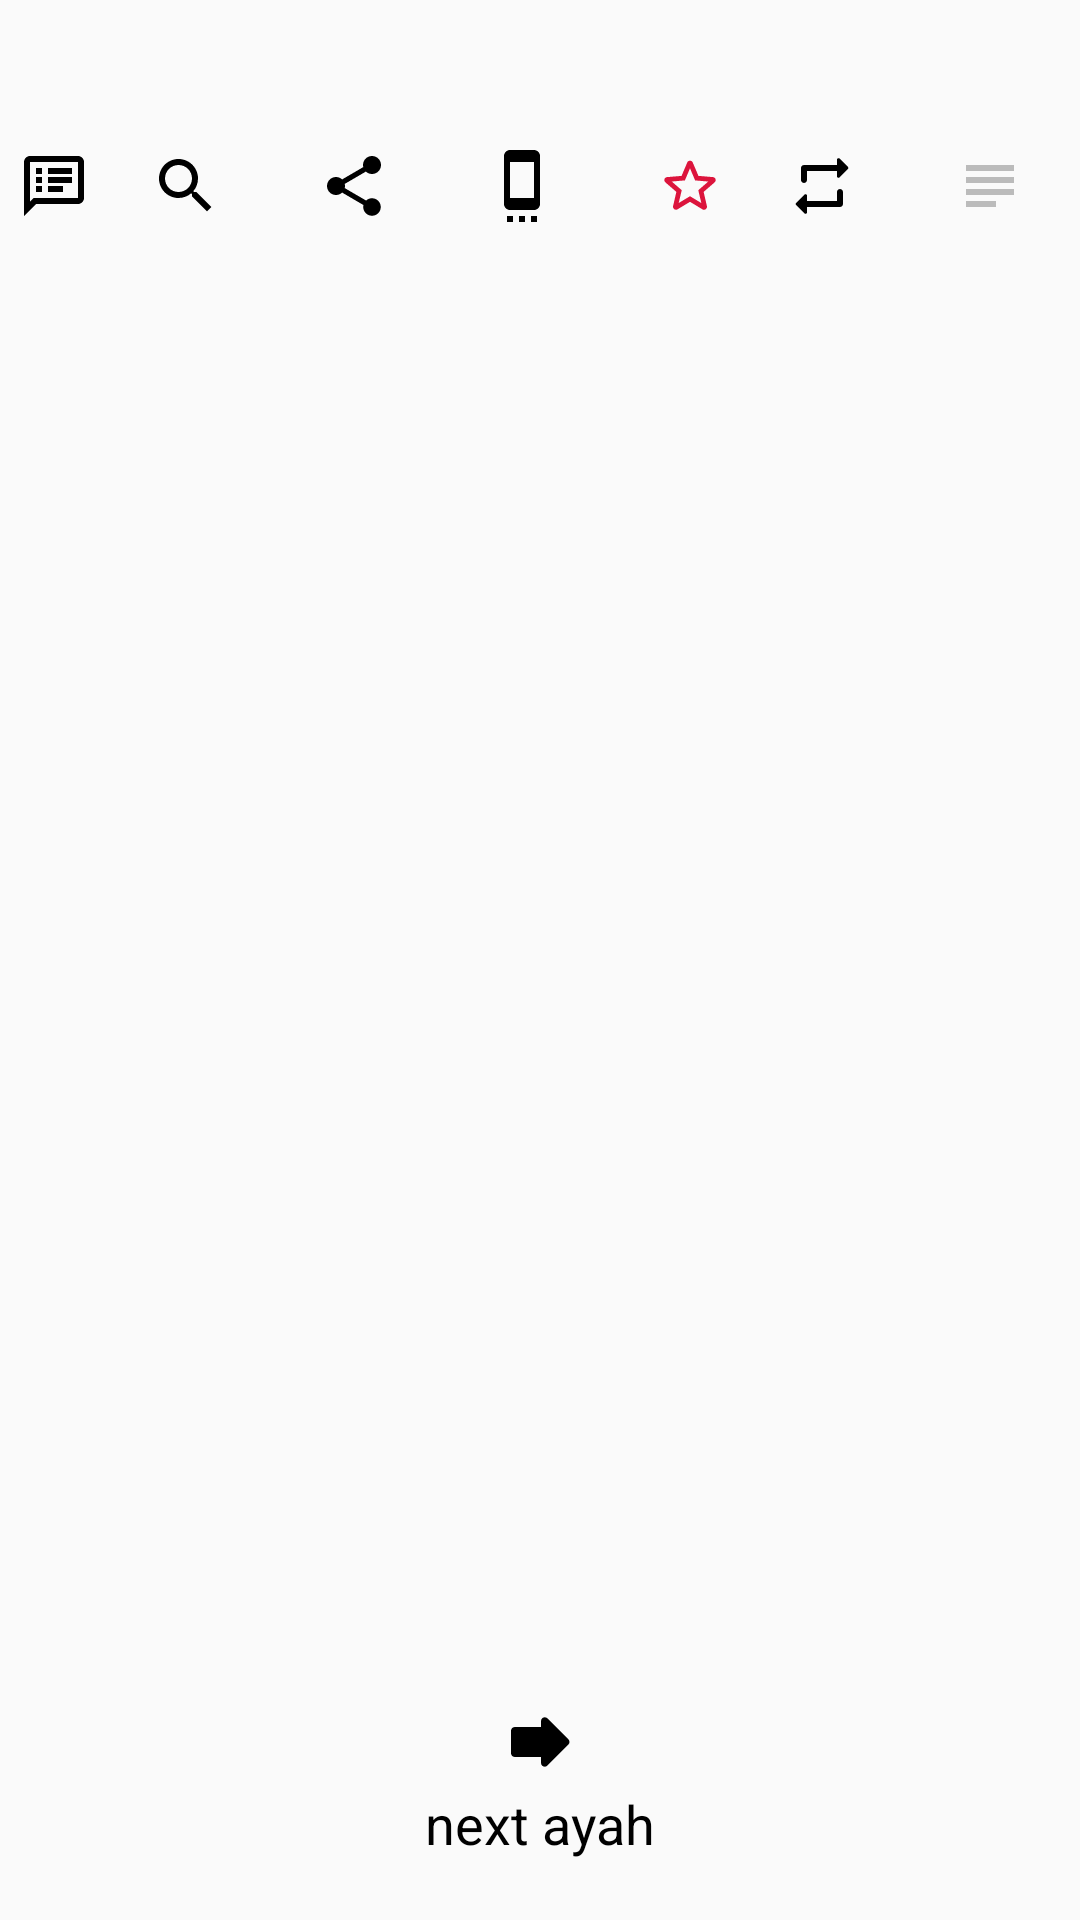

This screen was rendered from an Android layout file. Write that file and the resources it references.
<!-- AndroidManifest.xml: activity theme NoActionBarTheme -->
<!-- res/layout/activity_card.xml -->
<?xml version="1.0" encoding="utf-8"?>
<androidx.constraintlayout.widget.ConstraintLayout xmlns:android="http://schemas.android.com/apk/res/android"
    xmlns:app="http://schemas.android.com/apk/res-auto"
    xmlns:tools="http://schemas.android.com/tools"
    android:layout_width="match_parent"
    android:layout_height="match_parent"
    android:layout_centerInParent="true"
    android:background="@drawable/bg1"
    tools:context=".ui.CardActivity">

    <Spinner
        android:id="@+id/spSurahList"
        android:layout_width="0dp"
        android:layout_height="0dp"
        android:layout_marginStart="30dp"
        android:layout_marginEnd="30dp"
        android:background="@color/white"
        android:spinnerMode="dialog"
        app:layout_constraintRight_toLeftOf="parent"
        app:layout_constraintRight_toRightOf="parent"
        app:layout_constraintTop_toBottomOf="@id/ivAddNote" />

    <ImageView
        android:id="@+id/ivPreferences"
        android:layout_width="wrap_content"
        android:layout_height="wrap_content"
        android:layout_marginStart="20dp"
        android:layout_marginTop="50dp"
        android:layout_marginEnd="20dp"
        android:src="@drawable/ic_settings_cell_24px"
        app:layout_constrainedWidth="true"
        app:layout_constraintEnd_toEndOf="parent"
        app:layout_constraintStart_toStartOf="parent"
        app:layout_constraintTop_toTopOf="parent"
        app:layout_constraintWidth_default="wrap" />


    <ImageView
        android:id="@+id/ivShare"
        android:layout_width="wrap_content"
        android:layout_height="wrap_content"
        android:layout_marginStart="20dp"
        android:layout_marginTop="50dp"
        android:layout_marginEnd="20dp"
        android:src="@drawable/ic_share_24px"
        android:textColor="@color/black"
        android:textSize="18sp"
        app:layout_constrainedWidth="true"
        app:layout_constraintEnd_toStartOf="@id/ivPreferences"
        app:layout_constraintTop_toTopOf="parent"
        app:layout_constraintWidth_default="wrap" />

    <ImageView
        android:id="@+id/ivSearch"
        android:layout_width="wrap_content"
        android:layout_height="wrap_content"
        android:layout_marginStart="20dp"
        android:layout_marginTop="50dp"
        android:layout_marginEnd="20dp"
        android:src="@drawable/ic_search"
        android:textColor="@color/black"
        android:textSize="18sp"
        app:layout_constrainedWidth="true"
        app:layout_constraintEnd_toStartOf="@id/ivShare"
        app:layout_constraintTop_toTopOf="parent"
        app:layout_constraintWidth_default="wrap" />

    <ImageView
        android:id="@+id/ivAddNote"
        android:layout_width="wrap_content"
        android:layout_height="wrap_content"
        android:layout_marginStart="20dp"
        android:layout_marginTop="50dp"
        android:layout_marginEnd="20dp"
        android:src="@drawable/ic_note"
        android:textColor="@color/black"
        android:textSize="18sp"
        app:layout_constrainedWidth="true"
        app:layout_constraintEnd_toStartOf="@id/ivSearch"
        app:layout_constraintTop_toTopOf="parent"
        app:layout_constraintWidth_default="wrap" />

    <ImageView
        android:id="@+id/ivFavourite"
        android:layout_width="wrap_content"
        android:layout_height="wrap_content"
        android:layout_marginStart="20dp"
        android:layout_marginTop="50dp"
        android:layout_marginEnd="20dp"
        android:src="@drawable/ic_star_empty_24px"
        android:textColor="@color/black"
        android:textSize="18sp"
        app:layout_constrainedWidth="true"
        app:layout_constraintStart_toEndOf="@id/ivPreferences"
        app:layout_constraintTop_toTopOf="parent"
        app:layout_constraintWidth_default="wrap" />

    <ImageView
        android:id="@+id/ivPlayMode"
        android:layout_width="wrap_content"
        android:layout_height="wrap_content"
        android:layout_marginStart="20dp"
        android:layout_marginTop="50dp"
        android:layout_marginEnd="20dp"
        android:src="@drawable/ic_repeat_surah24px"
        android:textColor="@color/black"
        android:textSize="18sp"
        app:layout_constrainedWidth="true"
        app:layout_constraintStart_toEndOf="@id/ivFavourite"
        app:layout_constraintTop_toTopOf="parent"
        app:layout_constraintWidth_default="wrap" />

    <ImageView
        android:id="@+id/ivSelectSurah"
        android:layout_width="wrap_content"
        android:layout_height="wrap_content"
        android:layout_marginStart="20dp"
        android:layout_marginTop="50dp"
        android:layout_marginEnd="20dp"
        android:src="@drawable/ic_select_surah_disabled"
        app:layout_constrainedWidth="true"
        app:layout_constraintStart_toEndOf="@id/ivPlayMode"
        app:layout_constraintTop_toTopOf="parent"
        app:layout_constraintWidth_default="wrap" />

    

    <ScrollView
        android:layout_width="match_parent"
        android:layout_height="0dp"
        android:layout_marginTop="15dp"
        android:layout_marginBottom="10dp"
        android:fillViewport="true"
        app:layout_constraintBottom_toTopOf="@id/clNextAyah"
        app:layout_constraintEnd_toEndOf="parent"
        app:layout_constraintStart_toStartOf="parent"
        app:layout_constraintTop_toBottomOf="@+id/ivPreferences">

        <androidx.constraintlayout.widget.ConstraintLayout
            android:layout_width="match_parent"
            android:layout_height="wrap_content">

            <TextView
                android:id="@+id/tvAyahNumber"
                android:layout_width="wrap_content"
                android:layout_height="wrap_content"
                android:layout_marginStart="20dp"
                android:layout_marginEnd="20dp"
                android:gravity="center"
                android:textColor="@color/black"
                android:textSize="18sp"
                app:layout_constraintBottom_toTopOf="@id/tvAyahTopText"
                app:layout_constraintEnd_toEndOf="parent"
                app:layout_constraintStart_toStartOf="parent"
                app:layout_constraintTop_toTopOf="parent"
                app:layout_constraintVertical_chainStyle="packed"
                tools:text="ayah number" />

            

            <TextView
                android:id="@+id/tvAyahTopText"
                android:layout_width="match_parent"
                android:layout_height="wrap_content"
                android:layout_marginStart="20dp"
                android:layout_marginTop="20dp"
                android:layout_marginEnd="20dp"
                android:gravity="center"
                android:textColor="@color/black"
                android:textSize="20sp"
                app:layout_constraintBottom_toTopOf="@id/tvAyahBottomText"
                app:layout_constraintRight_toLeftOf="parent"
                app:layout_constraintRight_toRightOf="parent"
                app:layout_constraintTop_toBottomOf="@id/tvAyahNumber"
                tools:text="top text" />

            <TextView
                android:id="@+id/tvAyahBottomText"
                android:layout_width="0dp"
                android:layout_height="wrap_content"
                android:layout_marginTop="10dp"
                android:gravity="center"
                android:textColor="@color/black"
                android:textSize="18sp"
                app:layout_constraintBottom_toTopOf="@id/tvSurah"
                app:layout_constraintLeft_toLeftOf="@id/tvAyahTopText"
                app:layout_constraintRight_toRightOf="@id/tvAyahTopText"
                app:layout_constraintTop_toBottomOf="@id/tvAyahTopText"
                tools:text="bottom text" />

            <TextView
                android:id="@+id/tvSurah"
                android:layout_width="0dp"
                android:layout_height="wrap_content"
                android:layout_marginTop="50dp"
                android:gravity="center"
                android:textColor="@color/black"
                android:textSize="18sp"
                app:layout_constraintBottom_toTopOf="@id/tvRevelationType"
                app:layout_constraintLeft_toLeftOf="@id/tvAyahBottomText"
                app:layout_constraintRight_toRightOf="@id/tvAyahBottomText"
                app:layout_constraintTop_toBottomOf="@id/tvAyahBottomText"
                tools:text="selected surah here" />

            <TextView
                android:id="@+id/tvRevelationType"
                android:layout_width="0dp"
                android:layout_height="wrap_content"
                android:gravity="center"
                android:textColor="@color/black"
                android:textSize="18sp"
                app:layout_constraintBottom_toBottomOf="parent"
                app:layout_constraintLeft_toLeftOf="@id/tvSurah"
                app:layout_constraintRight_toRightOf="@id/tvSurah"
                app:layout_constraintTop_toBottomOf="@id/tvSurah"
                tools:text="revelation type" />

        </androidx.constraintlayout.widget.ConstraintLayout>

    </ScrollView>

    <androidx.constraintlayout.widget.ConstraintLayout
        android:id="@+id/clNextAyah"
        android:layout_width="wrap_content"
        android:layout_height="wrap_content"
        app:layout_constraintBottom_toBottomOf="parent"
        app:layout_constraintLeft_toLeftOf="parent"
        app:layout_constraintRight_toRightOf="parent"
        android:layout_marginBottom="20dp">

        <ImageView
            android:id="@+id/ivNext"
            android:layout_width="30dp"
            android:layout_height="30dp"
            android:src="@drawable/ic_forward_24px"
            app:layout_constraintTop_toTopOf="@id/clNextAyah"
            app:layout_constraintLeft_toLeftOf="parent"
            app:layout_constraintRight_toRightOf="parent" />

        <TextView
            android:id="@+id/tvNext"
            android:layout_width="wrap_content"
            android:layout_height="wrap_content"
            android:gravity="center"
            android:text="@string/next_ayah"
            android:textColor="@color/black"
            android:textSize="18sp"
            app:layout_constraintTop_toBottomOf="@id/ivNext"
            app:layout_constraintBottom_toBottomOf="parent"
            app:layout_constraintLeft_toLeftOf="parent"
            app:layout_constraintRight_toRightOf="parent"/>

    </androidx.constraintlayout.widget.ConstraintLayout>


</androidx.constraintlayout.widget.ConstraintLayout>
<!-- resources referenced by this layout -->
<resources>
  <color name="black">#000000</color>
  <color name="white">#ffffff</color>
  <!-- drawable ic_forward_24px (drawable) -->
  <vector xmlns:android="http://schemas.android.com/apk/res/android"
      android:width="24dp"
      android:height="24dp"
      android:viewportWidth="24"
      android:viewportHeight="24">
    <path
        android:fillColor="#FF000000"
        android:pathData="M12,8V6.41c0,-0.89 1.08,-1.34 1.71,-0.71l5.59,5.59c0.39,0.39 0.39,1.02 0,1.41l-5.59,5.59c-0.63,0.63 -1.71,0.19 -1.71,-0.7V16H5c-0.55,0 -1,-0.45 -1,-1V9c0,-0.55 0.45,-1 1,-1h7z"/>
  </vector>
  <!-- drawable ic_note (drawable) -->
  <vector xmlns:android="http://schemas.android.com/apk/res/android"
      android:width="24dp"
      android:height="24dp"
      android:viewportWidth="24"
      android:viewportHeight="24">
    <path
        android:fillColor="#FF000000"
        android:pathData="M20,2L4,2c-1.1,0 -1.99,0.9 -1.99,2L2,22l4,-4h14c1.1,0 2,-0.9 2,-2L22,4c0,-1.1 -0.9,-2 -2,-2zM20,16L5.17,16l-0.59,0.59 -0.58,0.58L4,4h16v12zM6,12h2v2L6,14zM6,9h2v2L6,11zM6,6h2v2L6,8zM10,12h5v2h-5zM10,9h8v2h-8zM10,6h8v2h-8z"/>
  </vector>
  <!-- drawable ic_search (drawable) -->
  <vector xmlns:android="http://schemas.android.com/apk/res/android"
      android:width="36dp"
      android:height="36dp"
      android:viewportWidth="36"
      android:viewportHeight="36">
    <path
        android:fillColor="#FF000000"
        android:pathData="M15.5,14h-0.79l-0.28,-0.27C15.41,12.59 16,11.11 16,9.5 16,5.91 13.09,3 9.5,3S3,5.91 3,9.5 5.91,16 9.5,16c1.61,0 3.09,-0.59 4.23,-1.57l0.27,0.28v0.79l5,4.99L20.49,19l-4.99,-5zM9.5,14C7.01,14 5,11.99 5,9.5S7.01,5 9.5,5 14,7.01 14,9.5 11.99,14 9.5,14z"/>
  </vector>
  <!-- drawable ic_select_surah_disabled (drawable) -->
  <vector xmlns:android="http://schemas.android.com/apk/res/android"
      android:width="24dp"
      android:height="24dp"
      android:viewportWidth="24"
      android:viewportHeight="24">
    <path
        android:fillColor="#40000000"
        android:pathData="M14,17L4,17v2h10v-2zM20,9L4,9v2h16L20,9zM4,15h16v-2L4,13v2zM4,5v2h16L20,5L4,5z"/>
  </vector>
  <!-- drawable ic_settings_cell_24px (drawable) -->
  <vector xmlns:android="http://schemas.android.com/apk/res/android"
      android:width="36dp"
      android:height="36dp"
      android:viewportWidth="36"
      android:viewportHeight="36">
    <path
        android:fillColor="#FF000000"
        android:pathData="M7,24h2v-2L7,22v2zM11,24h2v-2h-2v2zM15,24h2v-2h-2v2zM16,0.01L8,0C6.9,0 6,0.9 6,2v16c0,1.1 0.9,2 2,2h8c1.1,0 2,-0.9 2,-2L18,2c0,-1.1 -0.9,-1.99 -2,-1.99zM16,16L8,16L8,4h8v12z"/>
  </vector>
  <!-- drawable ic_star_empty_24px (drawable) -->
  <vector xmlns:android="http://schemas.android.com/apk/res/android"
      android:width="24dp"
      android:height="24dp"
      android:viewportWidth="24"
      android:viewportHeight="24">
    <path
        android:fillColor="#DC143C"
        android:pathData="M19.65,9.04l-4.84,-0.42 -1.89,-4.45c-0.34,-0.81 -1.5,-0.81 -1.84,0L9.19,8.63l-4.83,0.41c-0.88,0.07 -1.24,1.17 -0.57,1.75l3.67,3.18 -1.1,4.72c-0.2,0.86 0.73,1.54 1.49,1.08l4.15,-2.5 4.15,2.51c0.76,0.46 1.69,-0.22 1.49,-1.08l-1.1,-4.73 3.67,-3.18c0.67,-0.58 0.32,-1.68 -0.56,-1.75zM12,15.4l-3.76,2.27 1,-4.28 -3.32,-2.88 4.38,-0.38L12,6.1l1.71,4.04 4.38,0.38 -3.32,2.88 1,4.28L12,15.4z"/>
  </vector>
  <string name="next_ayah">next ayah</string>
  <style name="NoActionBarTheme" parent="FullScreen" />
  <style name="FullScreen" parent="Theme.AppCompat.Light.NoActionBar">
          <item name="colorPrimary">@color/colorPrimary</item>
          <item name="colorPrimaryDark">@color/colorPrimaryDark</item>
          <item name="colorAccent">@color/colorAccent</item>
  
      </style>
  <color name="colorPrimary">#212121</color>
  <color name="colorPrimaryDark">#000000</color>
  <color name="colorAccent">#104D7C</color>
</resources>
